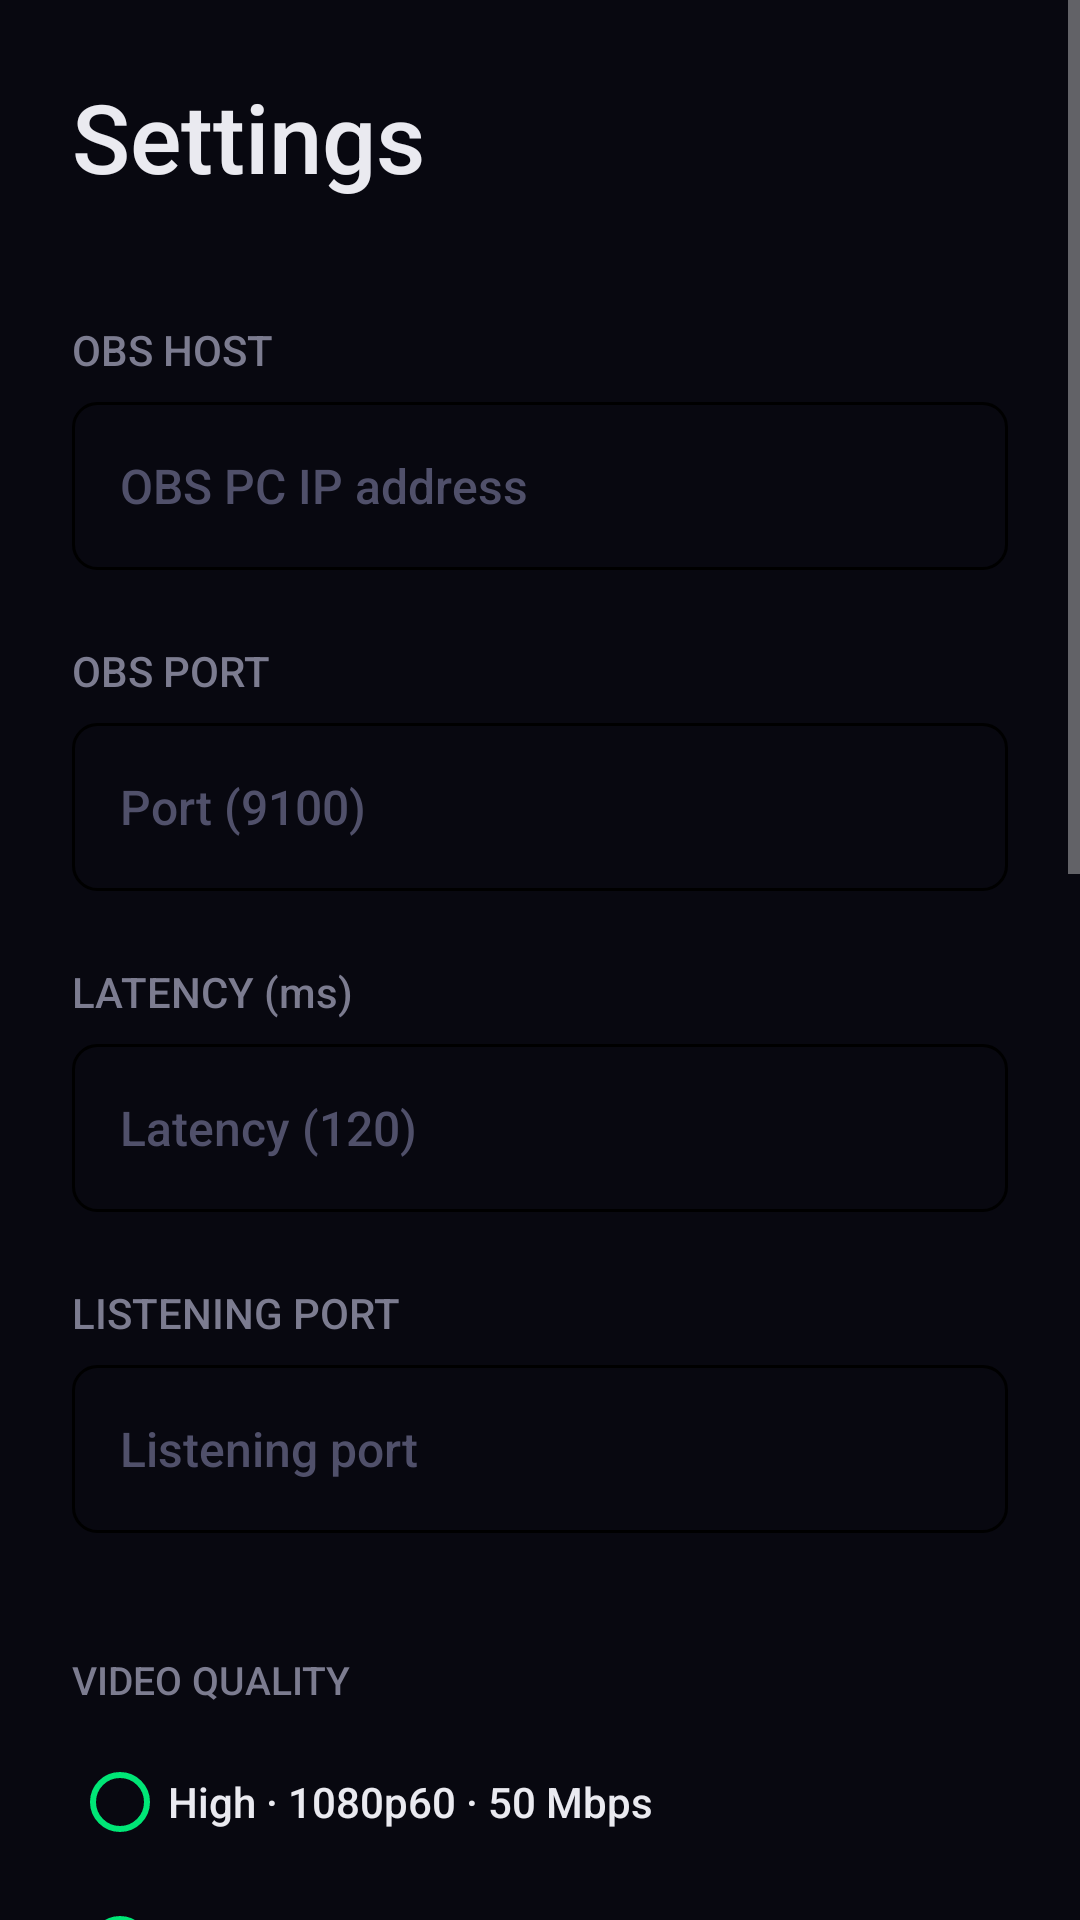

Reconstruct the res/layout file that produces this screen, plus the resources it refers to.
<!-- AndroidManifest.xml: application theme AppTheme -->
<!-- res/layout/activity_settings.xml -->
<?xml version="1.0" encoding="utf-8"?>
<ScrollView xmlns:android="http://schemas.android.com/apk/res/android"
    android:layout_width="match_parent"
    android:layout_height="match_parent"
    android:background="@color/os_background"
    android:fillViewport="true"
    android:fitsSystemWindows="true">

    <LinearLayout
        android:layout_width="match_parent"
        android:layout_height="wrap_content"
        android:orientation="vertical"
        android:padding="24dp"
        android:paddingTop="56dp">

        <TextView
            android:layout_width="wrap_content"
            android:layout_height="wrap_content"
            android:text="@string/settings_title"
            android:textColor="@color/os_text_primary"
            android:textSize="32sp"
            android:fontFamily="sans-serif-medium"
            android:layout_marginBottom="40dp" />

        <TextView
            android:id="@+id/labelSettingsObsHost"
            android:layout_width="wrap_content"
            android:layout_height="wrap_content"
            android:text="@string/settings_obs_host"
            android:labelFor="@id/settingsObsHost"
            android:textColor="@color/os_text_secondary"
            android:textSize="14sp"
            android:layout_marginBottom="8dp" />

        <EditText
            android:id="@+id/settingsObsHost"
            android:layout_width="match_parent"
            android:layout_height="56dp"
            android:hint="@string/hint_obs_host"
            android:textColor="@color/os_text_primary"
            android:textColorHint="@color/os_text_tertiary"
            android:textSize="16sp"
            android:background="@drawable/bg_minimal_input"
            android:paddingStart="16dp"
            android:paddingEnd="16dp"
            android:singleLine="true"
            android:inputType="textUri"
            android:layout_marginBottom="24dp" />

        <TextView
            android:id="@+id/labelSettingsObsPort"
            android:layout_width="wrap_content"
            android:layout_height="wrap_content"
            android:text="@string/settings_obs_port"
            android:labelFor="@id/settingsObsPort"
            android:textColor="@color/os_text_secondary"
            android:textSize="14sp"
            android:layout_marginBottom="8dp" />

        <EditText
            android:id="@+id/settingsObsPort"
            android:layout_width="match_parent"
            android:layout_height="56dp"
            android:hint="@string/hint_obs_port"
            android:textColor="@color/os_text_primary"
            android:textColorHint="@color/os_text_tertiary"
            android:textSize="16sp"
            android:inputType="number"
            android:background="@drawable/bg_minimal_input"
            android:paddingStart="16dp"
            android:paddingEnd="16dp"
            android:singleLine="true"
            android:layout_marginBottom="24dp" />

        <TextView
            android:id="@+id/labelSettingsLatency"
            android:layout_width="wrap_content"
            android:layout_height="wrap_content"
            android:text="@string/settings_latency"
            android:labelFor="@id/settingsLatency"
            android:textColor="@color/os_text_secondary"
            android:textSize="14sp"
            android:layout_marginBottom="8dp" />

        <EditText
            android:id="@+id/settingsLatency"
            android:layout_width="match_parent"
            android:layout_height="56dp"
            android:hint="@string/hint_latency"
            android:textColor="@color/os_text_primary"
            android:textColorHint="@color/os_text_tertiary"
            android:textSize="16sp"
            android:inputType="number"
            android:background="@drawable/bg_minimal_input"
            android:paddingStart="16dp"
            android:paddingEnd="16dp"
            android:singleLine="true"
            android:layout_marginBottom="24dp" />

        <TextView
            android:id="@+id/labelSettingsListeningPort"
            android:layout_width="wrap_content"
            android:layout_height="wrap_content"
            android:text="@string/settings_listening_port"
            android:labelFor="@id/settingsListeningPort"
            android:textColor="@color/os_text_secondary"
            android:textSize="14sp"
            android:layout_marginBottom="8dp" />

        <EditText
            android:id="@+id/settingsListeningPort"
            android:layout_width="match_parent"
            android:layout_height="56dp"
            android:hint="@string/hint_listening_port"
            android:textColor="@color/os_text_primary"
            android:textColorHint="@color/os_text_tertiary"
            android:textSize="16sp"
            android:inputType="number"
            android:background="@drawable/bg_minimal_input"
            android:paddingStart="16dp"
            android:paddingEnd="16dp"
            android:singleLine="true"
            android:layout_marginBottom="40dp" />

        <TextView
            android:layout_width="match_parent"
            android:layout_height="wrap_content"
            android:text="VIDEO QUALITY"
            android:textColor="@color/os_text_secondary"
            android:textSize="13sp"
            android:fontFamily="sans-serif-medium"
            android:layout_marginBottom="8dp" />

        <RadioGroup
            android:id="@+id/settingsQuality"
            android:layout_width="match_parent"
            android:layout_height="wrap_content"
            android:orientation="vertical"
            android:layout_marginBottom="8dp">

            <RadioButton
                android:id="@+id/qualityHigh"
                android:layout_width="match_parent"
                android:layout_height="wrap_content"
                android:minHeight="48dp"
                android:text="High · 1080p60 · 50 Mbps"
                android:textColor="@color/os_text_primary"
                android:buttonTint="@color/os_accent" />

            <RadioButton
                android:id="@+id/qualityBalanced"
                android:layout_width="match_parent"
                android:layout_height="wrap_content"
                android:minHeight="48dp"
                android:text="Balanced · 1080p30 · 12 Mbps"
                android:textColor="@color/os_text_primary"
                android:buttonTint="@color/os_accent" />

            <RadioButton
                android:id="@+id/qualityDataSaver"
                android:layout_width="match_parent"
                android:layout_height="wrap_content"
                android:minHeight="48dp"
                android:text="Data saver · 720p30 · 8 Mbps"
                android:textColor="@color/os_text_primary"
                android:buttonTint="@color/os_accent" />

            <RadioButton
                android:id="@+id/qualityUsb4k"
                android:layout_width="match_parent"
                android:layout_height="wrap_content"
                android:minHeight="48dp"
                android:text="USB · 4K SDR · 30 fps"
                android:textColor="@color/os_text_primary"
                android:buttonTint="@color/os_accent" />

            <RadioButton
                android:id="@+id/qualityUsbHdr"
                android:layout_width="match_parent"
                android:layout_height="wrap_content"
                android:minHeight="48dp"
                android:text="USB · 1080p HLG10 HDR · 30 fps"
                android:textColor="@color/os_text_primary"
                android:buttonTint="@color/os_accent" />

            <RadioButton
                android:id="@+id/qualityUsb4kHdr"
                android:layout_width="match_parent"
                android:layout_height="wrap_content"
                android:minHeight="48dp"
                android:text="USB · 4K HLG10 HDR · 30 fps"
                android:textColor="@color/os_text_primary"
                android:buttonTint="@color/os_accent" />
        </RadioGroup>

        <Switch
            android:id="@+id/settingsAdaptive"
            android:layout_width="match_parent"
            android:layout_height="56dp"
            android:text="Adaptive bitrate · respond to SRT congestion"
            android:textColor="@color/os_text_primary" />

        <Switch
            android:id="@+id/settingsMicrophone"
            android:layout_width="match_parent"
            android:layout_height="56dp"
            android:text="Stream microphone audio"
            android:textColor="@color/os_text_primary" />

        <TextView
            android:layout_width="match_parent"
            android:layout_height="wrap_content"
            android:text="USB modes require a compatible OBS receiver and a directly attached, verified USB network peer. Unsupported cameras, encoders or routes are rejected with a reason. HLG10 needs Android 13 and a ten-bit camera/HEVC encoder; local preview is paused during HDR. Screen sharing uses SDR only."
            android:textColor="@color/os_text_secondary"
            android:layout_marginBottom="16dp" />

        
        <Button
            android:id="@+id/btnSaveAndConnect"
            android:layout_width="match_parent"
            android:layout_height="56dp"
            android:gravity="center"
            android:background="@drawable/bg_minimal_btn"
            android:text="@string/settings_save_connect"
            android:textAllCaps="false"
            android:textColor="@color/os_black"
            android:textSize="16sp"
            android:fontFamily="sans-serif-medium"
            android:layout_marginBottom="16dp" />

        
        <Button
            android:id="@+id/btnSaveSettings"
            android:layout_width="match_parent"
            android:layout_height="56dp"
            android:gravity="center"
            android:background="@drawable/bg_minimal_btn_ghost"
            android:text="@string/settings_save"
            android:textAllCaps="false"
            android:textColor="@color/os_text_primary"
            android:textSize="16sp"
            android:fontFamily="sans-serif-medium"
            android:layout_marginBottom="16dp" />

        
        <Button
            android:id="@+id/btnBackSettings"
            android:layout_width="match_parent"
            android:layout_height="56dp"
            android:gravity="center"
            android:background="@drawable/bg_minimal_btn_ghost"
            android:text="@string/btn_back"
            android:textAllCaps="false"
            android:textColor="@color/os_text_primary"
            android:textSize="16sp"
            android:fontFamily="sans-serif-medium"
            android:layout_marginBottom="32dp" />

        <TextView
            android:id="@+id/settingsVersionInfo"
            android:layout_width="wrap_content"
            android:layout_height="wrap_content"
            android:layout_gravity="center_horizontal"
            android:textColor="@color/os_text_tertiary"
            android:textSize="12sp"
            android:fontFamily="sans-serif"
            android:layout_marginBottom="16dp" />

    </LinearLayout>
</ScrollView>
<!-- resources referenced by this layout -->
<resources>
  <color name="os_accent">#FF00E676</color>
  <color name="os_black">#FF080810</color>
  <color name="os_text_primary">#FFEAEAF0</color>
  <color name="os_text_secondary">#FF7C7C90</color>
  <color name="os_text_tertiary">#FF50506A</color>
  <!-- drawable bg_minimal_btn (drawable) -->
  <?xml version="1.0" encoding="utf-8"?>
  <shape xmlns:android="http://schemas.android.com/apk/res/android"
      android:shape="rectangle">
      <corners android:radius="999dp" />
      <solid android:color="#FFFFFFFF" />
  </shape>
  <!-- drawable bg_minimal_btn_ghost (drawable) -->
  <?xml version="1.0" encoding="utf-8"?>
  <shape xmlns:android="http://schemas.android.com/apk/res/android"
      android:shape="rectangle">
      <corners android:radius="999dp" />
      <solid android:color="#00000000" />
      <stroke android:width="1dp" android:color="#33FFFFFF" />
  </shape>
  <!-- drawable bg_minimal_input (drawable) -->
  <?xml version="1.0" encoding="utf-8"?>
  <shape xmlns:android="http://schemas.android.com/apk/res/android"
      android:shape="rectangle">
      <corners android:radius="8dp" />
      <solid android:color="@color/os_surface_soft" />
      <stroke android:width="1dp" android:color="@color/os_hairline" />
  </shape>
  <string name="btn_back">BACK</string>
  <string name="hint_latency">Latency (120)</string>
  <string name="hint_listening_port">Listening port</string>
  <string name="hint_obs_host">OBS PC IP address</string>
  <string name="hint_obs_port">Port (9100)</string>
  <string name="settings_latency">LATENCY (ms)</string>
  <string name="settings_listening_port">LISTENING PORT</string>
  <string name="settings_obs_host">OBS HOST</string>
  <string name="settings_obs_port">OBS PORT</string>
  <string name="settings_save">Save Settings</string>
  <string name="settings_save_connect">Save &amp; Connect</string>
  <string name="settings_title">Settings</string>
  <style name="AppTheme" parent="android:style/Theme.Material.NoActionBar">
          <item name="android:colorPrimary">@color/os_accent</item>
          <item name="android:colorPrimaryDark">@color/os_status_bar</item>
          <item name="android:colorAccent">@color/os_accent</item>
          <item name="android:windowBackground">@color/os_black</item>
          <item name="android:statusBarColor">@android:color/transparent</item>
          <item name="android:navigationBarColor">@color/os_black</item>
          <item name="android:windowLightStatusBar">false</item>
          <item name="android:windowTranslucentStatus">true</item>
          <item name="android:windowTranslucentNavigation">false</item>
          <item name="android:fontFamily">sans-serif-medium</item>
      </style>
  <color name="os_status_bar">#FF050508</color>
</resources>
